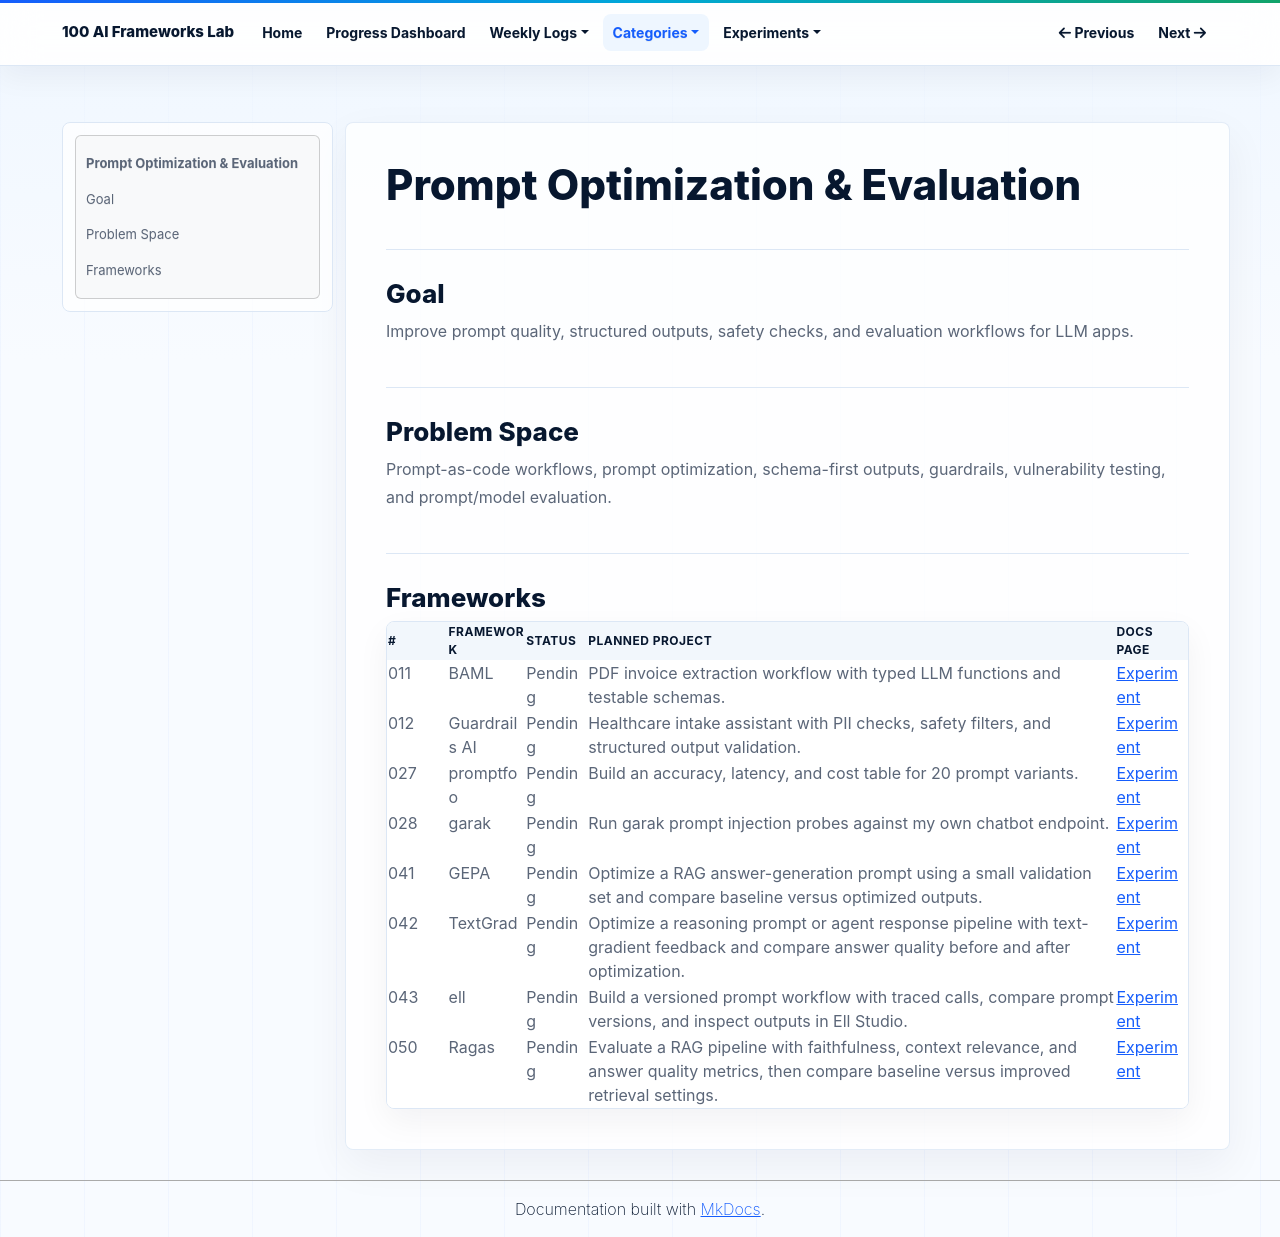

repository: NijatZeynalov/100-AI-frameworks · page: categories/prompt-optimization-eval/index.html · generator: mkdocs

# Prompt Optimization & Evaluation

## Goal

Improve prompt quality, structured outputs, safety checks, and evaluation workflows for LLM apps.

## Problem Space

Prompt-as-code workflows, prompt optimization, schema-first outputs, guardrails, vulnerability testing, and prompt/model evaluation.

## Frameworks

| # | Framework | Status | Planned project | Docs Page |
|---|---|---|---|---|
| 011 | BAML | Pending | PDF invoice extraction workflow with typed LLM functions and testable schemas. | [Experiment](../experiments/011-baml.md) |
| 012 | Guardrails AI | Pending | Healthcare intake assistant with PII checks, safety filters, and structured output validation. | [Experiment](../experiments/012-guardrails-ai.md) |
| 027 | promptfoo | Pending | Build an accuracy, latency, and cost table for 20 prompt variants. | [Experiment](../experiments/027-promptfoo.md) |
| 028 | garak | Pending | Run garak prompt injection probes against my own chatbot endpoint. | [Experiment](../experiments/028-garak.md) |
| 041 | GEPA | Pending | Optimize a RAG answer-generation prompt using a small validation set and compare baseline versus optimized outputs. | [Experiment](../experiments/041-gepa.md) |
| 042 | TextGrad | Pending | Optimize a reasoning prompt or agent response pipeline with text-gradient feedback and compare answer quality before and after optimization. | [Experiment](../experiments/042-textgrad.md) |
| 043 | ell | Pending | Build a versioned prompt workflow with traced calls, compare prompt versions, and inspect outputs in Ell Studio. | [Experiment](../experiments/043-ell.md) |
| 050 | Ragas | Pending | Evaluate a RAG pipeline with faithfulness, context relevance, and answer quality metrics, then compare baseline versus improved retrieval settings. | [Experiment](../experiments/050-ragas.md) |
